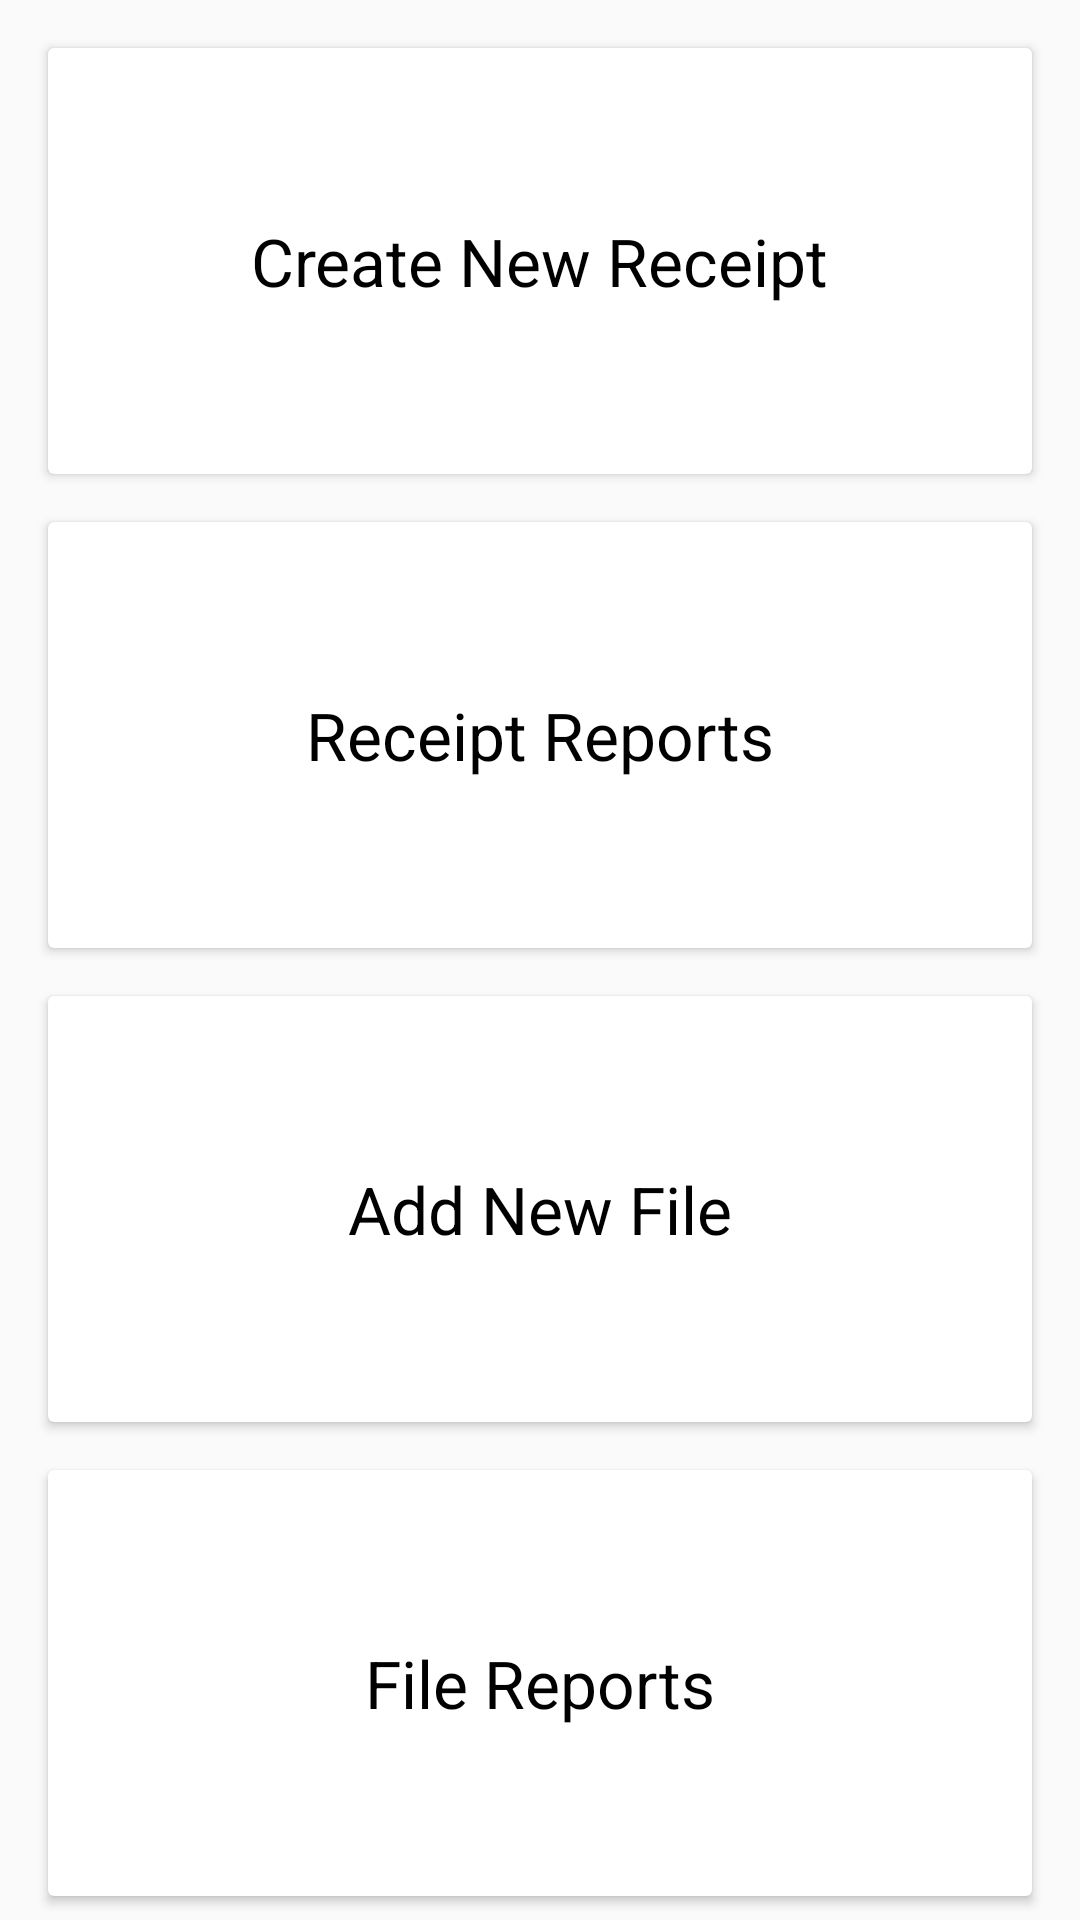

Reconstruct the res/layout file that produces this screen, plus the resources it refers to.
<!-- AndroidManifest.xml: application theme AppTheme -->
<!-- res/layout/activity_home.xml -->
<?xml version="1.0" encoding="utf-8"?>
<LinearLayout xmlns:android="http://schemas.android.com/apk/res/android"
    xmlns:tools="http://schemas.android.com/tools"
    android:layout_width="match_parent"
    android:layout_height="match_parent"
    android:orientation="vertical"
    android:weightSum="4"
    tools:context="in.fusionbit.shreejeecredit.ActivityHome">


    <android.support.v7.widget.CardView
        android:id="@+id/cv_createReceipt"
        android:layout_width="match_parent"
        android:layout_height="0dp"
        android:layout_marginBottom="8dp"
        android:layout_marginEnd="16dp"
        android:layout_marginStart="16dp"
        android:layout_marginTop="16dp"
        android:layout_weight="1"
        android:clickable="true"
        android:focusable="true"
        android:foreground="?attr/selectableItemBackground">

        <TextView
            android:layout_width="wrap_content"
            android:layout_height="wrap_content"
            android:layout_gravity="center"
            android:text="Create New Receipt"
            android:textColor="@android:color/black"
            android:textSize="22sp" />

    </android.support.v7.widget.CardView>

    <android.support.v7.widget.CardView
        android:id="@+id/cv_searchReceipt"
        android:layout_width="match_parent"
        android:layout_height="0dp"
        android:layout_marginBottom="8dp"
        android:layout_marginEnd="16dp"
        android:layout_marginStart="16dp"
        android:layout_marginTop="8dp"
        android:layout_weight="1"
        android:clickable="true"
        android:focusable="true"
        android:foreground="?attr/selectableItemBackground">

        <TextView
            android:layout_width="wrap_content"
            android:layout_height="wrap_content"
            android:layout_gravity="center"
            android:text="Receipt Reports"
            android:textColor="@android:color/black"
            android:textSize="22sp" />

    </android.support.v7.widget.CardView>

    <android.support.v7.widget.CardView
        android:id="@+id/cv_addNewFile"
        android:layout_width="match_parent"
        android:layout_height="0dp"
        android:layout_marginBottom="8dp"
        android:layout_marginEnd="16dp"
        android:layout_marginStart="16dp"
        android:layout_marginTop="8dp"
        android:layout_weight="1"
        android:clickable="true"
        android:focusable="true"
        android:foreground="?attr/selectableItemBackground">

        <TextView
            android:layout_width="wrap_content"
            android:layout_height="wrap_content"
            android:layout_gravity="center"
            android:text="Add New File"
            android:textColor="@android:color/black"
            android:textSize="22sp" />

    </android.support.v7.widget.CardView>

    <android.support.v7.widget.CardView
        android:id="@+id/cv_fileReports"
        android:layout_width="match_parent"
        android:layout_height="0dp"
        android:layout_marginBottom="8dp"
        android:layout_marginEnd="16dp"
        android:layout_marginStart="16dp"
        android:layout_marginTop="8dp"
        android:layout_weight="1"
        android:clickable="true"
        android:focusable="true"
        android:foreground="?attr/selectableItemBackground">

        <TextView
            android:layout_width="wrap_content"
            android:layout_height="wrap_content"
            android:layout_gravity="center"
            android:text="File Reports"
            android:textColor="@android:color/black"
            android:textSize="22sp" />

    </android.support.v7.widget.CardView>

</LinearLayout>
<!-- resources referenced by this layout -->
<resources>
  <style name="AppTheme" parent="Theme.AppCompat.Light.DarkActionBar">
          
          <item name="colorPrimary">@color/colorPrimary</item>
          <item name="colorPrimaryDark">@color/colorPrimaryDark</item>
          <item name="colorAccent">@color/colorAccent</item>
      </style>
  <color name="colorPrimary">#3F51B5</color>
  <color name="colorPrimaryDark">#303F9F</color>
  <color name="colorAccent">#FF4081</color>
</resources>
